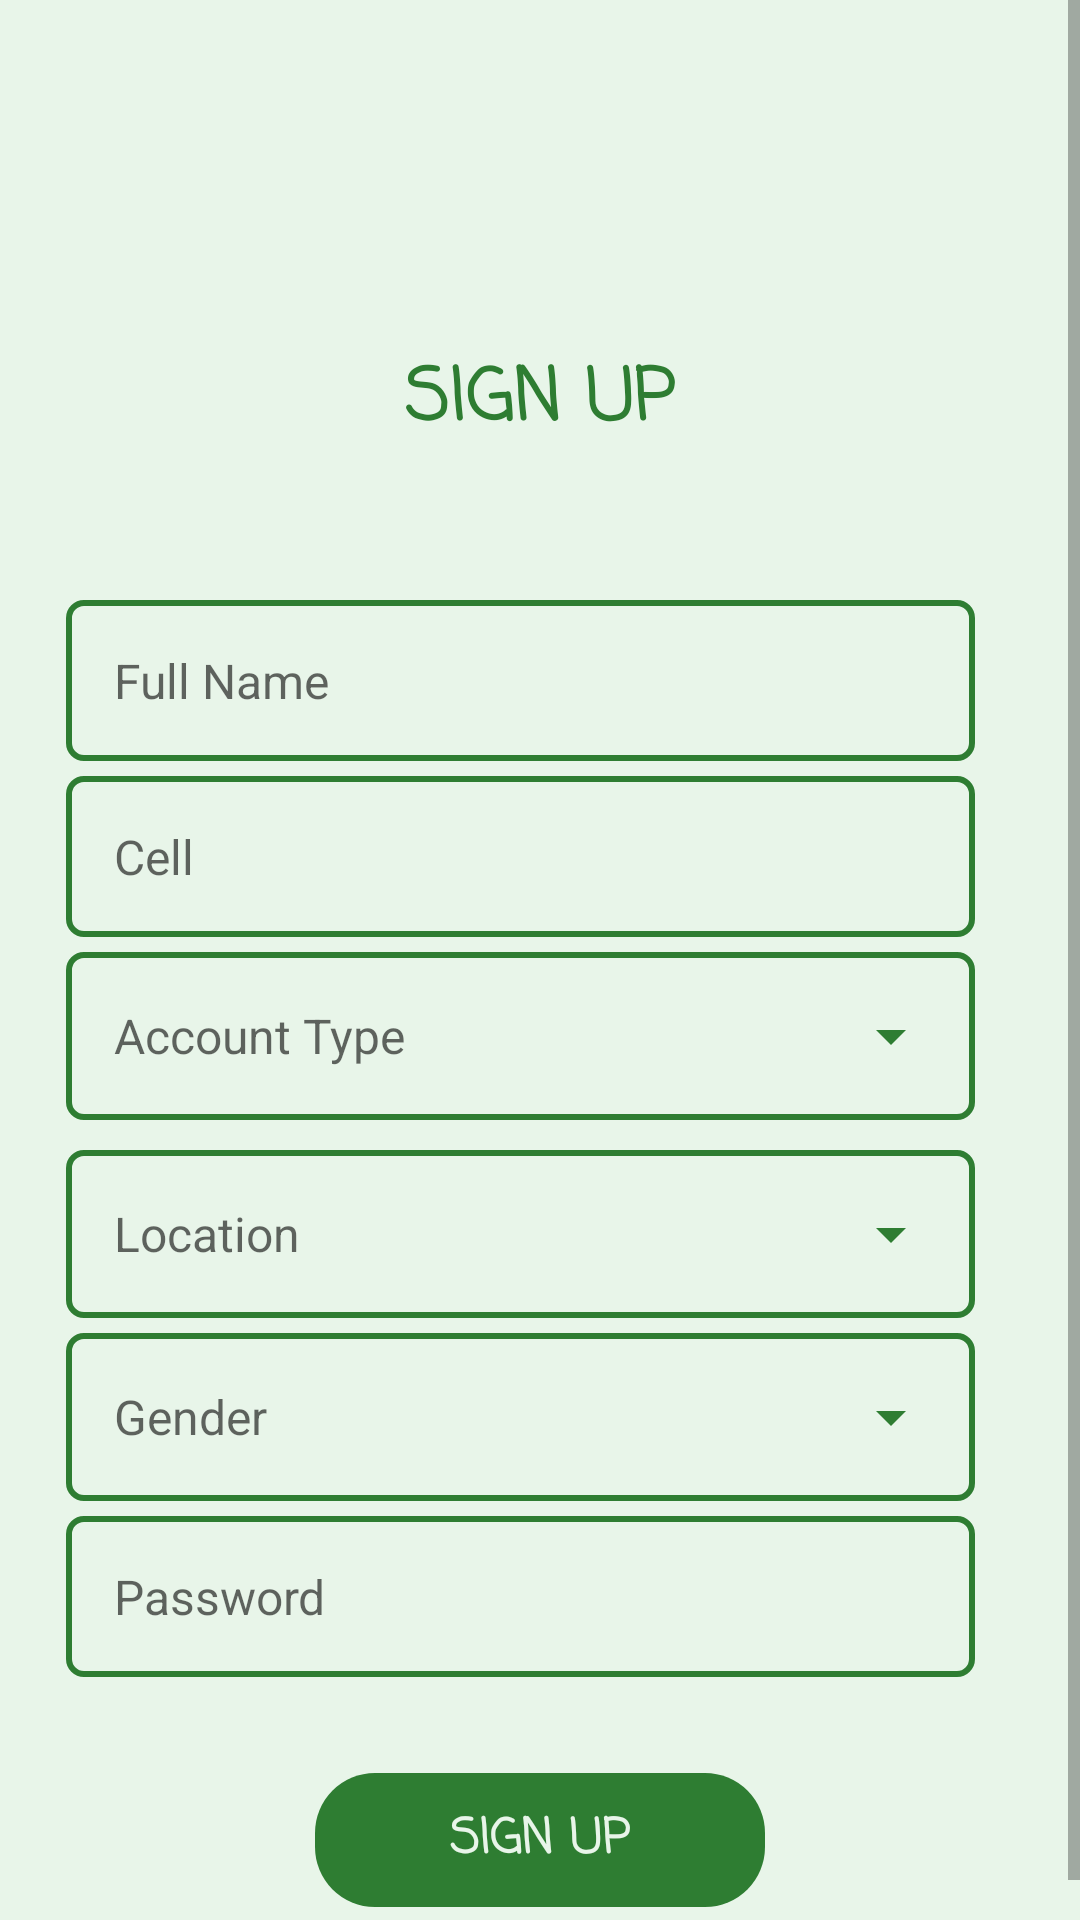

This screen was rendered from an Android layout file. Write that file and the resources it references.
<!-- AndroidManifest.xml: application theme AppTheme -->
<!-- res/layout/activity_signup.xml -->
<?xml version="1.0" encoding="utf-8"?>
<ScrollView xmlns:android="http://schemas.android.com/apk/res/android"
    xmlns:app="http://schemas.android.com/apk/res-auto"
    xmlns:tools="http://schemas.android.com/tools"
    android:layout_width="match_parent"
    android:layout_height="match_parent"
    android:background="@color/background"
    tools:context=".SignupActivity">

    <FrameLayout
        android:layout_width="match_parent"
        android:layout_height="match_parent">

        <RelativeLayout
            android:layout_width="match_parent"
            android:layout_height="wrap_content"
            android:gravity="center">

            <LinearLayout
                android:id="@+id/img_layout"
                android:layout_width="match_parent"
                android:layout_height="match_parent"
                android:gravity="center"
                android:layout_marginTop="10dp"
                android:orientation="vertical">

                <ImageView
                    android:layout_width="100dp"
                    android:layout_height="100dp"
                    app:srcCompat="@drawable/icon_login" />

                <TextView
                    android:layout_width="match_parent"
                    android:layout_height="wrap_content"
                    android:fontFamily="casual"
                    android:gravity="center"
                    android:paddingTop="5dp"
                    android:text="SIGN UP"
                    android:textColor="@color/button"
                    android:textSize="24sp"
                    android:textStyle="bold" />

            </LinearLayout>


            <LinearLayout
                android:id="@+id/layout1"
                android:layout_width="match_parent"
                android:layout_height="wrap_content"
                android:layout_marginTop="200dp"
                android:orientation="vertical">

                <EditText
                    android:id="@+id/etxtfullname"
                    android:layout_width="match_parent"
                    android:layout_height="wrap_content"
                    android:layout_marginLeft="22dp"
                    android:layout_marginRight="35dp"
                    android:background="@drawable/border"
                    android:hint="Full Name"
                    android:inputType="text"
                    android:padding="16dp"
                    android:textColor="@color/textcolor"
                    android:textSize="16dp" />

                <EditText
                    android:id="@+id/etxtcell"
                    android:layout_width="match_parent"
                    android:layout_height="wrap_content"
                    android:layout_marginLeft="22dp"

                    android:layout_marginTop="5dp"
                    android:layout_marginRight="35dp"
                    android:background="@drawable/border"
                    android:hint="Cell"
                    android:inputType="number"
                    android:padding="16dp"
                    android:textColor="@color/textcolor"
                    android:textSize="16sp">

                </EditText>


                <EditText
                    android:id="@+id/ac_type"
                    android:layout_width="match_parent"
                    android:layout_height="wrap_content"
                    android:layout_marginLeft="22dp"
                    android:layout_marginTop="5dp"
                    android:layout_marginRight="35dp"
                    android:layout_marginBottom="5dp"
                    android:background="@drawable/border"
                    android:drawableRight="@drawable/ic_arrow_down"
                    android:focusable="false"
                    android:hint="Account Type"
                    android:inputType="text"
                    android:padding="16dp"
                    android:textColor="@color/textcolor"
                    android:textSize="16dp" />


                <EditText
                    android:id="@+id/location"
                    android:layout_width="match_parent"
                    android:layout_height="wrap_content"
                    android:layout_marginLeft="22dp"
                    android:layout_marginTop="5dp"
                    android:layout_marginRight="35dp"
                    android:background="@drawable/border"
                    android:drawableRight="@drawable/ic_arrow_down"
                    android:focusable="false"
                    android:hint="Location"
                    android:inputType="text"
                    android:padding="16dp"
                    android:textColor="@color/textcolor"
                    android:textSize="16dp" />

                <EditText
                    android:id="@+id/gender"
                    android:layout_width="match_parent"
                    android:layout_height="wrap_content"
                    android:layout_marginLeft="22dp"
                    android:layout_marginTop="5dp"
                    android:layout_marginRight="35dp"
                    android:background="@drawable/border"
                    android:drawableRight="@drawable/ic_arrow_down"
                    android:focusable="false"
                    android:hint="Gender"
                    android:inputType="text"
                    android:padding="16dp"
                    android:textColor="@color/textcolor"
                    android:textSize="16dp" />


                <EditText
                    android:id="@+id/password"
                    android:layout_width="match_parent"
                    android:layout_height="wrap_content"
                    android:layout_marginLeft="22dp"
                    android:layout_marginTop="5dp"
                    android:layout_marginRight="35dp"
                    android:background="@drawable/border"
                    android:hint="Password"
                    android:inputType="textPassword"
                    android:maxLength="12"
                    android:padding="16dp"

                    android:textColor="@color/textcolor"
                    android:textSize="16dp" />


            </LinearLayout>

            <LinearLayout
                android:layout_width="match_parent"
                android:layout_height="match_parent"
                android:layout_below="@id/layout1"
                android:gravity="center"
                android:orientation="vertical">

                <TextView
                    android:id="@+id/signup"
                    android:layout_width="150dp"
                    android:layout_height="wrap_content"

                    android:layout_alignParentBottom="true"
                    android:layout_marginTop="32dp"
                    android:layout_marginBottom="18dp"

                    android:background="@drawable/button_background"
                    android:fontFamily="casual"
                    android:gravity="center"
                    android:padding="10dp"
                    android:text="SIGN UP"
                    android:textColor="@color/background"
                    android:textSize="16dp"
                    android:textStyle="bold" />
            </LinearLayout>
        </RelativeLayout>
    </FrameLayout>
</ScrollView>
<!-- resources referenced by this layout -->
<resources>
  <color name="background">#e8f5e9</color>
  <color name="button">#2e7d32</color>
  <color name="textcolor">#2e7d32</color>
  <!-- drawable border (drawable) -->
  <?xml version="1.0" encoding="utf-8"?>
  <shape xmlns:android="http://schemas.android.com/apk/res/android"
      android:shape="rectangle">
  
      <stroke android:width="2dp"
          android:color="@color/button"
          />
      <corners android:radius="5dp" />
  
  </shape>
  <!-- drawable button_background (drawable) -->
  <?xml version="1.0" encoding="utf-8"?>
  <shape xmlns:android="http://schemas.android.com/apk/res/android">
  
      <corners android:radius="20dp" />
      <solid android:color="@color/button"/>
  
  </shape>
  <!-- drawable ic_arrow_down (drawable) -->
  <vector android:height="24dp" android:tint="@color/button"
      android:viewportHeight="24.0" android:viewportWidth="24.0"
      android:width="24dp" xmlns:android="http://schemas.android.com/apk/res/android">
      <path android:fillColor="#FF000000" android:pathData="M7,10l5,5 5,-5z"/>
  </vector>
  <style name="AppTheme" parent="Theme.AppCompat.Light.DarkActionBar">
          
          <item name="colorPrimary">@color/button</item>
          <item name="colorPrimaryDark">@color/button</item>
          <item name="colorAccent">@color/colorAccent</item>
  
  
      </style>
  <color name="colorAccent">#03DAC5</color>
</resources>
